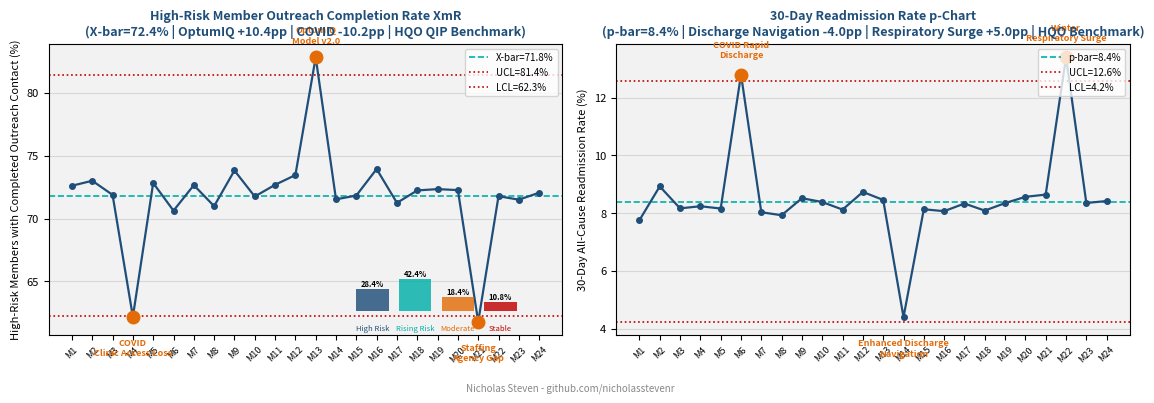

Python code for this plot: (Note: this script raises an exception after producing the figure.)
"""
Optum Canada Project 2: Population Health Risk Stratification Analytics
XmR (high-risk outreach completion rate) + p-chart (30-day readmission rate)
Author: Nicholas Steven | github.com/nicholasstevenr
"""
import numpy as np
import matplotlib
matplotlib.use("Agg")
import matplotlib.pyplot as plt

BLUE   = "#1F4E79"
ORANGE = "#E36C09"
TEAL   = "#00B0A8"
RED    = "#C00000"
LGREY  = "#F2F2F2"

np.random.seed(77)

def outreach_xmr(n=24):
    base  = 72.4
    noise = np.random.normal(0, 0.9, n)
    x = base + noise
    x[3]  = 62.2   # COVID clinic access loss
    x[12] = 82.8   # OptumIQ predictive model v2.0 deployment
    x[20] = 61.8   # staffing agency contract gap
    mr     = np.abs(np.diff(x))
    mr_bar = mr.mean()
    x_bar  = x.mean()
    sigma  = mr_bar / 1.128
    ucl    = min(100.0, x_bar + 3 * sigma)
    lcl    = max(0.0,   x_bar - 3 * sigma)
    return x, x_bar, ucl, lcl

def readmission_pchart(n=24):
    p_bar = 0.084
    ni    = 400
    ucl   = p_bar + 3 * np.sqrt(p_bar * (1 - p_bar) / ni)
    lcl   = max(0.0, p_bar - 3 * np.sqrt(p_bar * (1 - p_bar) / ni))
    base  = np.random.normal(p_bar, 0.003, n)
    p     = np.clip(base, max(0, p_bar - 0.012), p_bar + 0.012)
    p[5]  = 0.128   # COVID rapid discharge acceleration
    p[13] = 0.044   # Enhanced Discharge Navigation Program
    p[21] = 0.134   # winter respiratory surge
    return p, p_bar, ucl, lcl

def plot_charts():
    months = [f"M{i+1}" for i in range(24)]
    x_vals, x_bar, ucl_x, lcl_x = outreach_xmr()
    p_vals, p_bar, ucl_p, lcl_p = readmission_pchart()

    fig, (ax1, ax2) = plt.subplots(1, 2, figsize=(11.5, 4))
    fig.patch.set_facecolor("white")

    # Left: High-Risk Outreach XmR
    ax1.set_facecolor(LGREY)
    ax1.plot(range(24), x_vals, color=BLUE, marker="o", markersize=4, linewidth=1.6, zorder=3)
    ax1.axhline(x_bar, color=TEAL, linestyle="--", linewidth=1.2, label=f"X-bar={x_bar:.1f}%")
    ax1.axhline(ucl_x, color=RED,  linestyle=":",  linewidth=1.2, label=f"UCL={ucl_x:.1f}%")
    ax1.axhline(lcl_x, color=RED,  linestyle=":",  linewidth=1.2, label=f"LCL={lcl_x:.1f}%")

    ooc = [i for i in range(24) if x_vals[i] > ucl_x or x_vals[i] < lcl_x]
    for i in ooc:
        ax1.plot(i, x_vals[i], "o", color=ORANGE, markersize=9, zorder=4)

    ann = {3: "COVID\nClinic Access Loss", 12: "OptumIQ\nModel v2.0", 20: "Staffing\nAgency Gap"}
    for i, lbl in ann.items():
        offset = 10 if x_vals[i] > x_bar else -28
        ax1.annotate(lbl, (i, x_vals[i]), textcoords="offset points",
                     xytext=(0, offset), fontsize=6.5, ha="center", color=ORANGE, fontweight="bold")

    # Risk tier mix
    cats   = ["High Risk\n28.4%", "Rising Risk\n42.4%", "Moderate\n18.4%", "Stable\n10.8%"]
    c_vals = [28.4, 42.4, 18.4, 10.8]
    c_col  = [BLUE, TEAL, ORANGE, RED]
    for j, (lbl, val, col) in enumerate(zip(cats, c_vals, c_col)):
        ax1.bar(14.8 + j * 2.1, val * 0.06, 1.6, bottom=lcl_x + 0.4,
                color=col, alpha=0.82, zorder=3)
        ax1.text(14.8 + j * 2.1, lcl_x + 0.4 + val * 0.06 + 0.2, lbl.split("\n")[1],
                 ha="center", fontsize=5.5, fontweight="bold")
        ax1.text(14.8 + j * 2.1, lcl_x - 1.2, lbl.split("\n")[0], ha="center", fontsize=5.5, color=col)

    ax1.set_xticks(range(24))
    ax1.set_xticklabels(months, fontsize=6.5, rotation=45)
    ax1.set_ylabel("High-Risk Members with Completed Outreach Contact (%)", fontsize=8)
    ax1.set_title("High-Risk Member Outreach Completion Rate XmR\n(X-bar=72.4% | OptumIQ +10.4pp | COVID -10.2pp | HQO QIP Benchmark)", fontsize=9, fontweight="bold", color=BLUE)
    ax1.legend(fontsize=7)
    ax1.grid(axis="y", alpha=0.4)
    ax1.tick_params(axis="y", labelsize=8)

    # Right: 30-Day Readmission p-chart
    ax2.set_facecolor(LGREY)
    ax2.plot(range(24), p_vals * 100, color=BLUE, marker="o", markersize=4, linewidth=1.6, zorder=3)
    ax2.axhline(p_bar * 100, color=TEAL, linestyle="--", linewidth=1.2, label=f"p-bar={p_bar*100:.1f}%")
    ax2.axhline(ucl_p * 100, color=RED,  linestyle=":",  linewidth=1.2, label=f"UCL={ucl_p*100:.1f}%")
    ax2.axhline(lcl_p * 100, color=RED,  linestyle=":",  linewidth=1.2, label=f"LCL={lcl_p*100:.1f}%")

    ooc_p = [i for i in range(24) if p_vals[i] > ucl_p or p_vals[i] < lcl_p]
    for i in ooc_p:
        ax2.plot(i, p_vals[i] * 100, "o", color=ORANGE, markersize=9, zorder=4)

    ann_p = {5: "COVID Rapid\nDischarge", 13: "Enhanced Discharge\nNavigation", 21: "Winter\nRespiratory Surge"}
    for i, lbl in ann_p.items():
        offset = 12 if p_vals[i] > p_bar else -28
        ax2.annotate(lbl, (i, p_vals[i] * 100), textcoords="offset points",
                     xytext=(0, offset), fontsize=6.5, ha="center", color=ORANGE, fontweight="bold")

    ax2.set_xticks(range(24))
    ax2.set_xticklabels(months, fontsize=6.5, rotation=45)
    ax2.set_ylabel("30-Day All-Cause Readmission Rate (%)", fontsize=8)
    ax2.set_title("30-Day Readmission Rate p-Chart\n(p-bar=8.4% | Discharge Navigation -4.0pp | Respiratory Surge +5.0pp | HQO Benchmark)", fontsize=9, fontweight="bold", color=BLUE)
    ax2.legend(fontsize=7, loc="upper right")
    ax2.grid(axis="y", alpha=0.4)
    ax2.tick_params(axis="y", labelsize=8)

    fig.text(0.5, 0.01, "Nicholas Steven - github.com/nicholasstevenr",
             ha="center", fontsize=7, color="#888888", style="italic")
    plt.tight_layout(rect=[0, 0.04, 1, 1])
    out = "/sessions/focused-epic-turing/mnt/job application/Applications/OptumCanada/chart_p2.png"
    plt.savefig(out, dpi=150, bbox_inches="tight")
    plt.close()
    print(f"  Saved: {out}")

if __name__ == "__main__":
    plot_charts()
